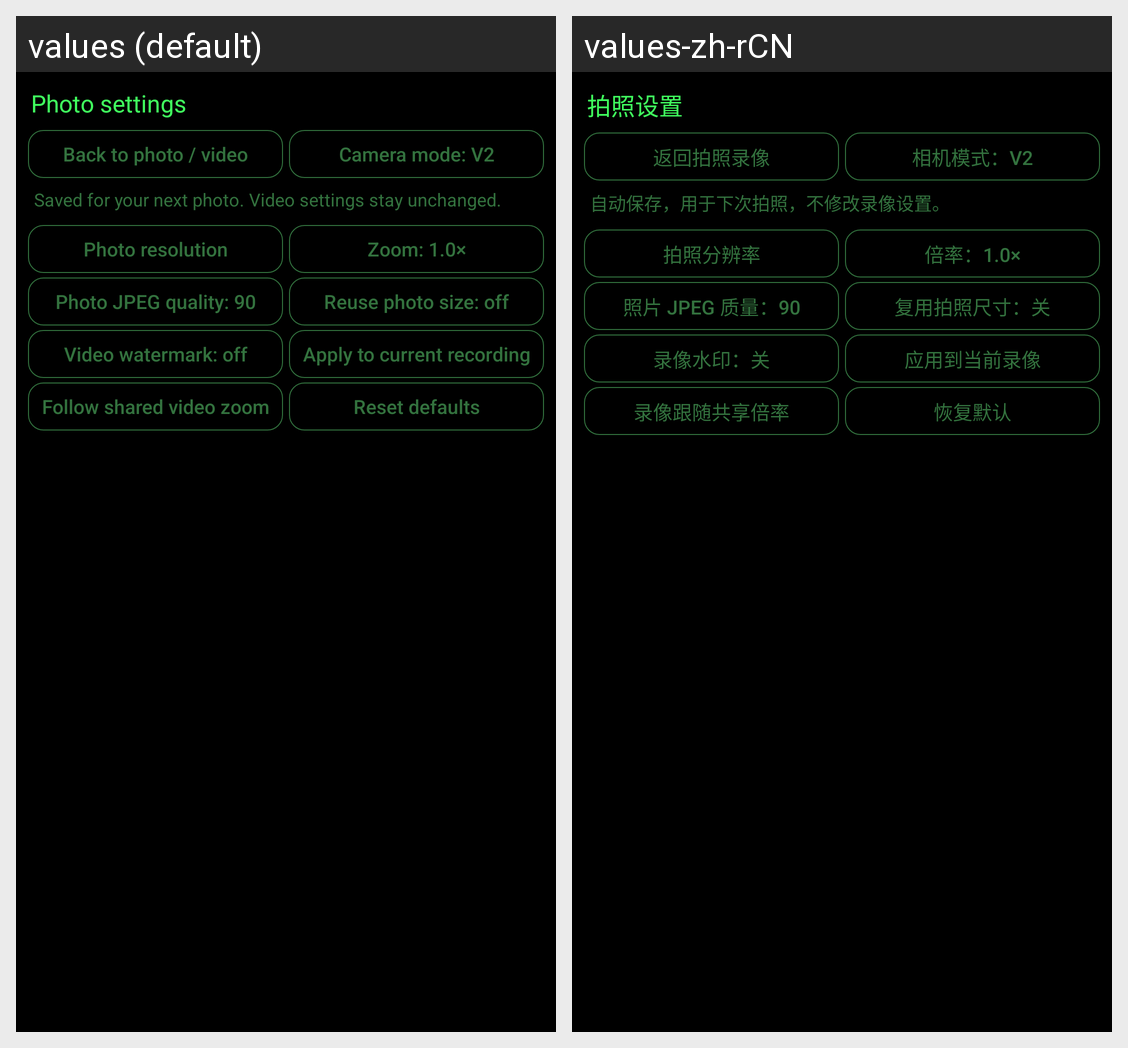

For this localized Android screen grid, give each drawn string resource with its value in every locale shown.
Android screen res/layout/fragment_media_settings.xml rendered under 2 locales, left to right: values (default), values-zh-rCN. Device: Nexus 5 (rendered at 1080×1920; each locale shown at half size, 540×960, under a caption strip naming it); theme Theme.Glessedemo.
Strings drawn on this screen, with the default value and each locale's value (text and hints the layout hard-codes, and strings that could not be matched under every locale, appear in the picture but are not listed):

media_photo_settings
  values: Photo settings
  values-zh-rCN: 拍照设置

media_settings_back
  values: Back to photo / video
  values-zh-rCN: 返回拍照录像

media_api_options
  values: Camera mode: V2
  values-zh-rCN: 相机模式：V2

media_photo_settings_hint
  values: Saved for your next photo. Video settings stay unchanged.
  values-zh-rCN: 自动保存，用于下次拍照，不修改录像设置。

media_photo_size_title
  values: Photo resolution
  values-zh-rCN: 拍照分辨率

media_options_zoom_default
  values: Zoom: 1.0×
  values-zh-rCN: 倍率：1.0×

media_photo_quality_default
  values: Photo JPEG quality: 90
  values-zh-rCN: 照片 JPEG 质量：90

media_reuse_off
  values: Reuse photo size: off
  values-zh-rCN: 复用拍照尺寸：关

media_watermark_off
  values: Video watermark: off
  values-zh-rCN: 录像水印：关

media_zoom_apply
  values: Apply to current recording
  values-zh-rCN: 应用到当前录像

media_follow_shared
  values: Follow shared video zoom
  values-zh-rCN: 录像跟随共享倍率

media_reset_defaults
  values: Reset defaults
  values-zh-rCN: 恢复默认
